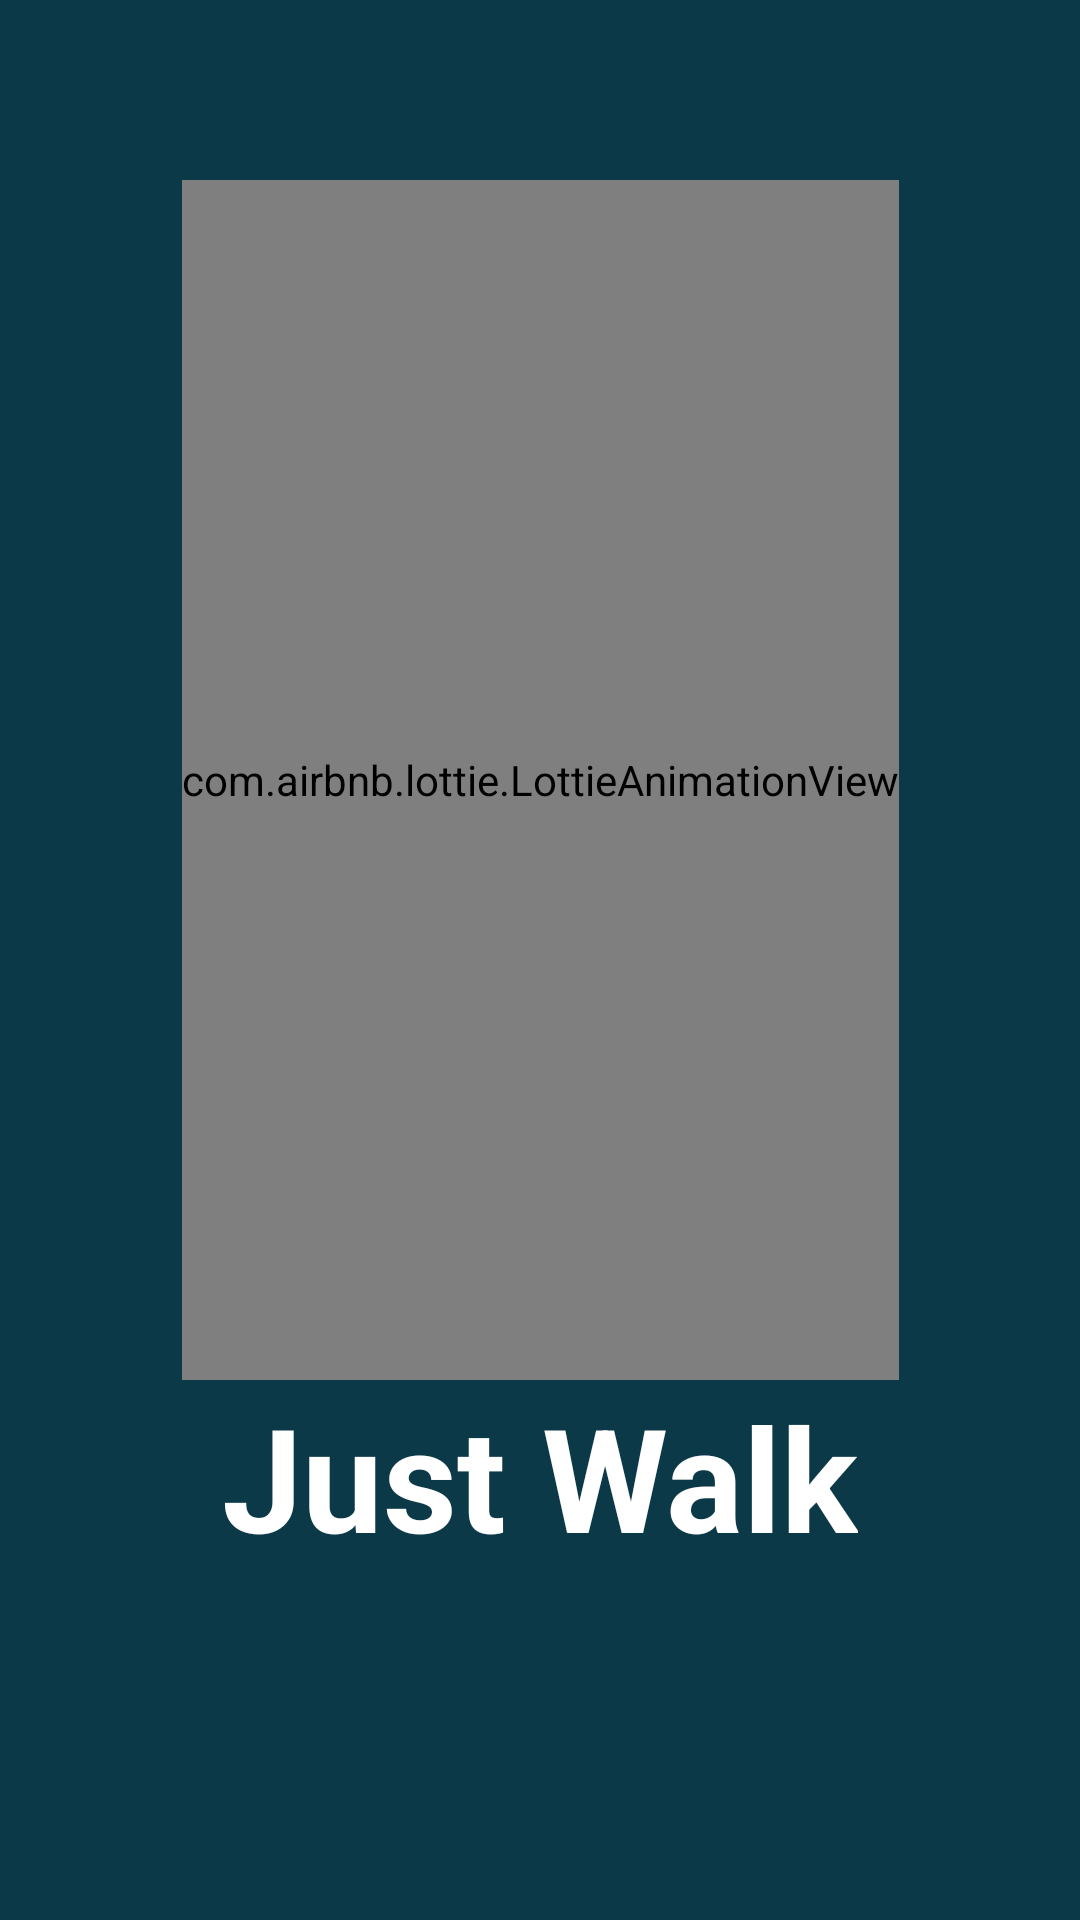

Layout XML and referenced resources for this Android screen:
<!-- AndroidManifest.xml: application theme Theme.JustWalk -->
<!-- res/layout/activity_loading_app.xml -->
<?xml version="1.0" encoding="utf-8"?>
<androidx.constraintlayout.widget.ConstraintLayout xmlns:android="http://schemas.android.com/apk/res/android"
    xmlns:app="http://schemas.android.com/apk/res-auto"
    xmlns:tools="http://schemas.android.com/tools"
    android:layout_width="match_parent"
    android:layout_height="match_parent"
    tools:context=".LoadingAppActivity"
    android:background="@color/PALETE_MIDNIGHT_GREEN"
    >

    <com.airbnb.lottie.LottieAnimationView
        android:id="@+id/lottieAnimationView"
        android:layout_width="wrap_content"
        android:layout_height="400dp"
        app:layout_constraintBottom_toBottomOf="parent"
        app:layout_constraintEnd_toEndOf="parent"
        app:layout_constraintStart_toStartOf="parent"
        app:layout_constraintTop_toTopOf="parent"
        app:layout_constraintVertical_bias="0.25"
        app:lottie_autoPlay="true"
        app:lottie_loop="true"
        app:lottie_rawRes="@raw/loadinganimation"></com.airbnb.lottie.LottieAnimationView>

    <TextView
        android:id="@+id/animationViewText"
        android:layout_width="wrap_content"
        android:layout_height="wrap_content"
        android:shadowColor="#676767"
        android:text="Just Walk"
        android:textColor="#FFFFFF"
        android:textSize="48sp"
        android:textStyle="bold"
        app:layout_constraintEnd_toEndOf="parent"
        app:layout_constraintStart_toStartOf="parent"
        app:layout_constraintTop_toBottomOf="@+id/lottieAnimationView" />

</androidx.constraintlayout.widget.ConstraintLayout>
<!-- resources referenced by this layout -->
<resources>
  <color name="PALETE_MIDNIGHT_GREEN">#0B3948</color>
  <style name="Theme.JustWalk" parent="Base.Theme.JustWalk" />
  <style name="Base.Theme.JustWalk" parent="Theme.Material3.DayNight.NoActionBar">
          
          
      </style>
</resources>
